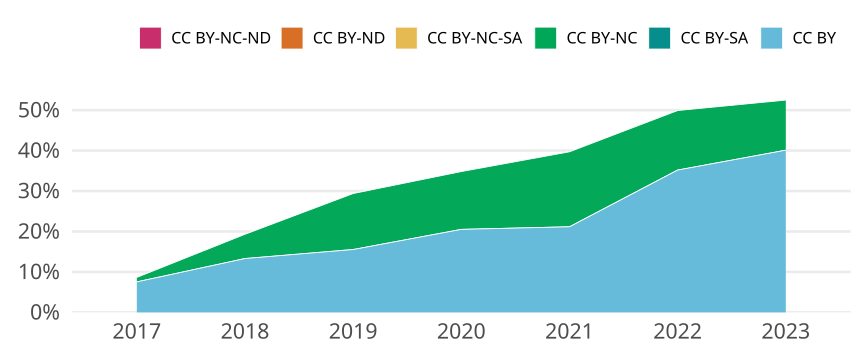

The file beside this chart, header and first rows:
cr_year, jn_all, cc, cc_total, prop
2017, 1445, CC BY, 109, 0.07543
2017, 1445, CC BY-SA, 0, 0
2017, 1445, CC BY-NC, 16, 0.01107
2017, 1445, CC BY-NC-SA, 0, 0
2017, 1445, CC BY-ND, 0, 0
2017, 1445, CC BY-NC-ND, 0, 0
2018, 1367, CC BY, 182, 0.1331
2018, 1367, CC BY-SA, 0, 0
2018, 1367, CC BY-NC, 82, 0.05999
2018, 1367, CC BY-NC-SA, 0, 0
2018, 1367, CC BY-ND, 0, 0
2018, 1367, CC BY-NC-ND, 0, 0
2019, 1351, CC BY, 210, 0.1554
2019, 1351, CC BY-SA, 0, 0
2019, 1351, CC BY-NC, 187, 0.1384
2019, 1351, CC BY-NC-SA, 0, 0
2019, 1351, CC BY-ND, 0, 0
2019, 1351, CC BY-NC-ND, 0, 0
2020, 1301, CC BY, 267, 0.2052
2020, 1301, CC BY-SA, 0, 0
2020, 1301, CC BY-NC, 186, 0.143
2020, 1301, CC BY-NC-SA, 0, 0
2020, 1301, CC BY-ND, 0, 0
2020, 1301, CC BY-NC-ND, 0, 0
2021, 1219, CC BY, 258, 0.2116
2021, 1219, CC BY-SA, 0, 0
2021, 1219, CC BY-NC, 226, 0.1854
2021, 1219, CC BY-NC-SA, 0, 0
2021, 1219, CC BY-ND, 0, 0
2021, 1219, CC BY-NC-ND, 0, 0
2022, 1094, CC BY, 385, 0.3519
2022, 1094, CC BY-SA, 0, 0
2022, 1094, CC BY-NC, 161, 0.1472
2022, 1094, CC BY-NC-SA, 0, 0
2022, 1094, CC BY-ND, 0, 0
2022, 1094, CC BY-NC-ND, 0, 0
2023, 783, CC BY, 314, 0.401
2023, 783, CC BY-SA, 0, 0
2023, 783, CC BY-NC, 97, 0.1239
2023, 783, CC BY-NC-SA, 0, 0
2023, 783, CC BY-ND, 0, 0
2023, 783, CC BY-NC-ND, 0, 0
